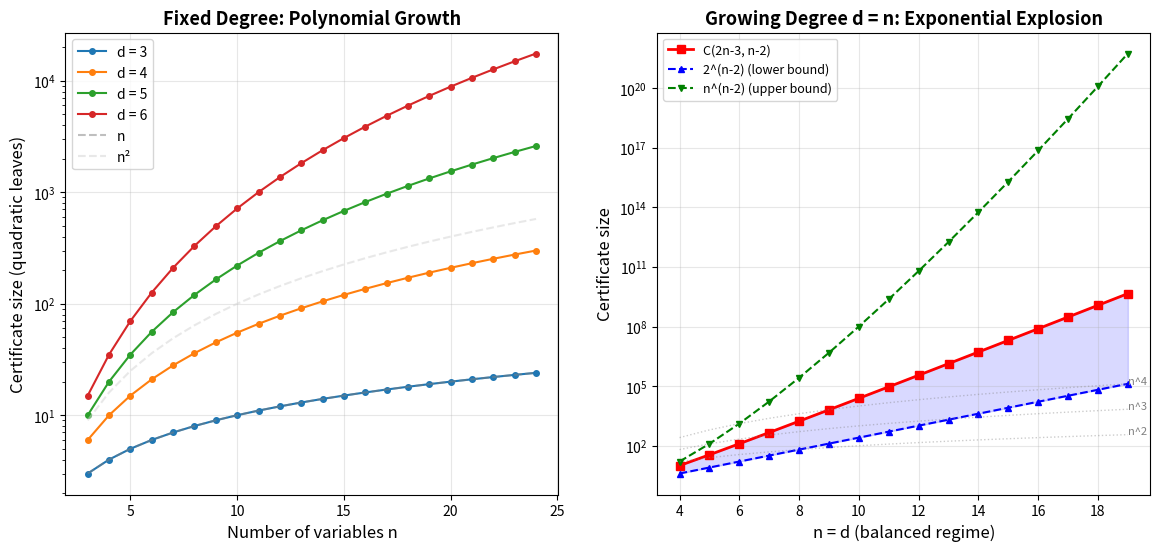

This figure's Python source: (Note: this script raises an exception after producing the figure.)
#!/usr/bin/env python3
"""
Visualization: Phase Transition in Lorentzian Recognition Complexity

Shows the sharp transition from polynomial to exponential certificate
complexity as degree transitions from fixed to growing with n.
This visualizes the core result: complexity_phase_transition_sharp.
"""

import matplotlib.pyplot as plt
import numpy as np
import math

fig, axes = plt.subplots(1, 2, figsize=(14, 6))

# --- Left panel: Certificate size vs n for various fixed degrees ---
ax1 = axes[0]
ns = list(range(3, 25))

for d in [3, 4, 5, 6]:
    sizes = [math.comb(n + d - 3, d - 2) for n in ns]
    ax1.plot(ns, sizes, 'o-', label=f'd = {d}', markersize=4)

# Add polynomial references
ax1.plot(ns, [n for n in ns], '--', color='gray', alpha=0.5, label='n')
ax1.plot(ns, [n**2 for n in ns], '--', color='lightgray', alpha=0.5, label='n²')

ax1.set_xlabel('Number of variables n', fontsize=12)
ax1.set_ylabel('Certificate size (quadratic leaves)', fontsize=12)
ax1.set_title('Fixed Degree: Polynomial Growth', fontsize=13, fontweight='bold')
ax1.legend(fontsize=10)
ax1.set_yscale('log')
ax1.grid(True, alpha=0.3)

# --- Right panel: Certificate size for d = n (balanced regime) ---
ax2 = axes[1]
ns_balanced = list(range(4, 20))

cert_sizes = [math.comb(n + n - 3, n - 2) for n in ns_balanced]
lower_bounds = [2 ** (n - 2) for n in ns_balanced]
upper_bounds = [n ** (n - 2) for n in ns_balanced]

ax2.semilogy(ns_balanced, cert_sizes, 'rs-', label='C(2n-3, n-2)', markersize=6, linewidth=2)
ax2.semilogy(ns_balanced, lower_bounds, 'b^--', label='2^(n-2) (lower bound)', markersize=5)
ax2.semilogy(ns_balanced, upper_bounds, 'gv--', label='n^(n-2) (upper bound)', markersize=5)

# Polynomial references for comparison
for c in [2, 3, 4]:
    poly_bound = [n ** c for n in ns_balanced]
    ax2.semilogy(ns_balanced, poly_bound, ':', color='gray', alpha=0.4, linewidth=1)
    ax2.annotate(f'n^{c}', xy=(ns_balanced[-1], poly_bound[-1]),
                fontsize=8, color='gray')

ax2.set_xlabel('n = d (balanced regime)', fontsize=12)
ax2.set_ylabel('Certificate size', fontsize=12)
ax2.set_title('Growing Degree d = n: Exponential Explosion', fontsize=13, fontweight='bold')
ax2.legend(fontsize=9)
ax2.grid(True, alpha=0.3)

# Add shading to show the gap
ax2.fill_between(ns_balanced, lower_bounds, cert_sizes, alpha=0.15, color='blue')
ax2.fill_between(ns_balanced, cert_sizes, upper_bounds, alpha=0.15, color='green')

plt.suptitle('Complexity Phase Transition in Lorentzian Recognition',
             fontsize=15, fontweight='bold', y=1.02)
plt.tight_layout()
plt.savefig('phase_transition.png', dpi=150, bbox_inches='tight')
plt.close()
print("Saved phase_transition.png")
